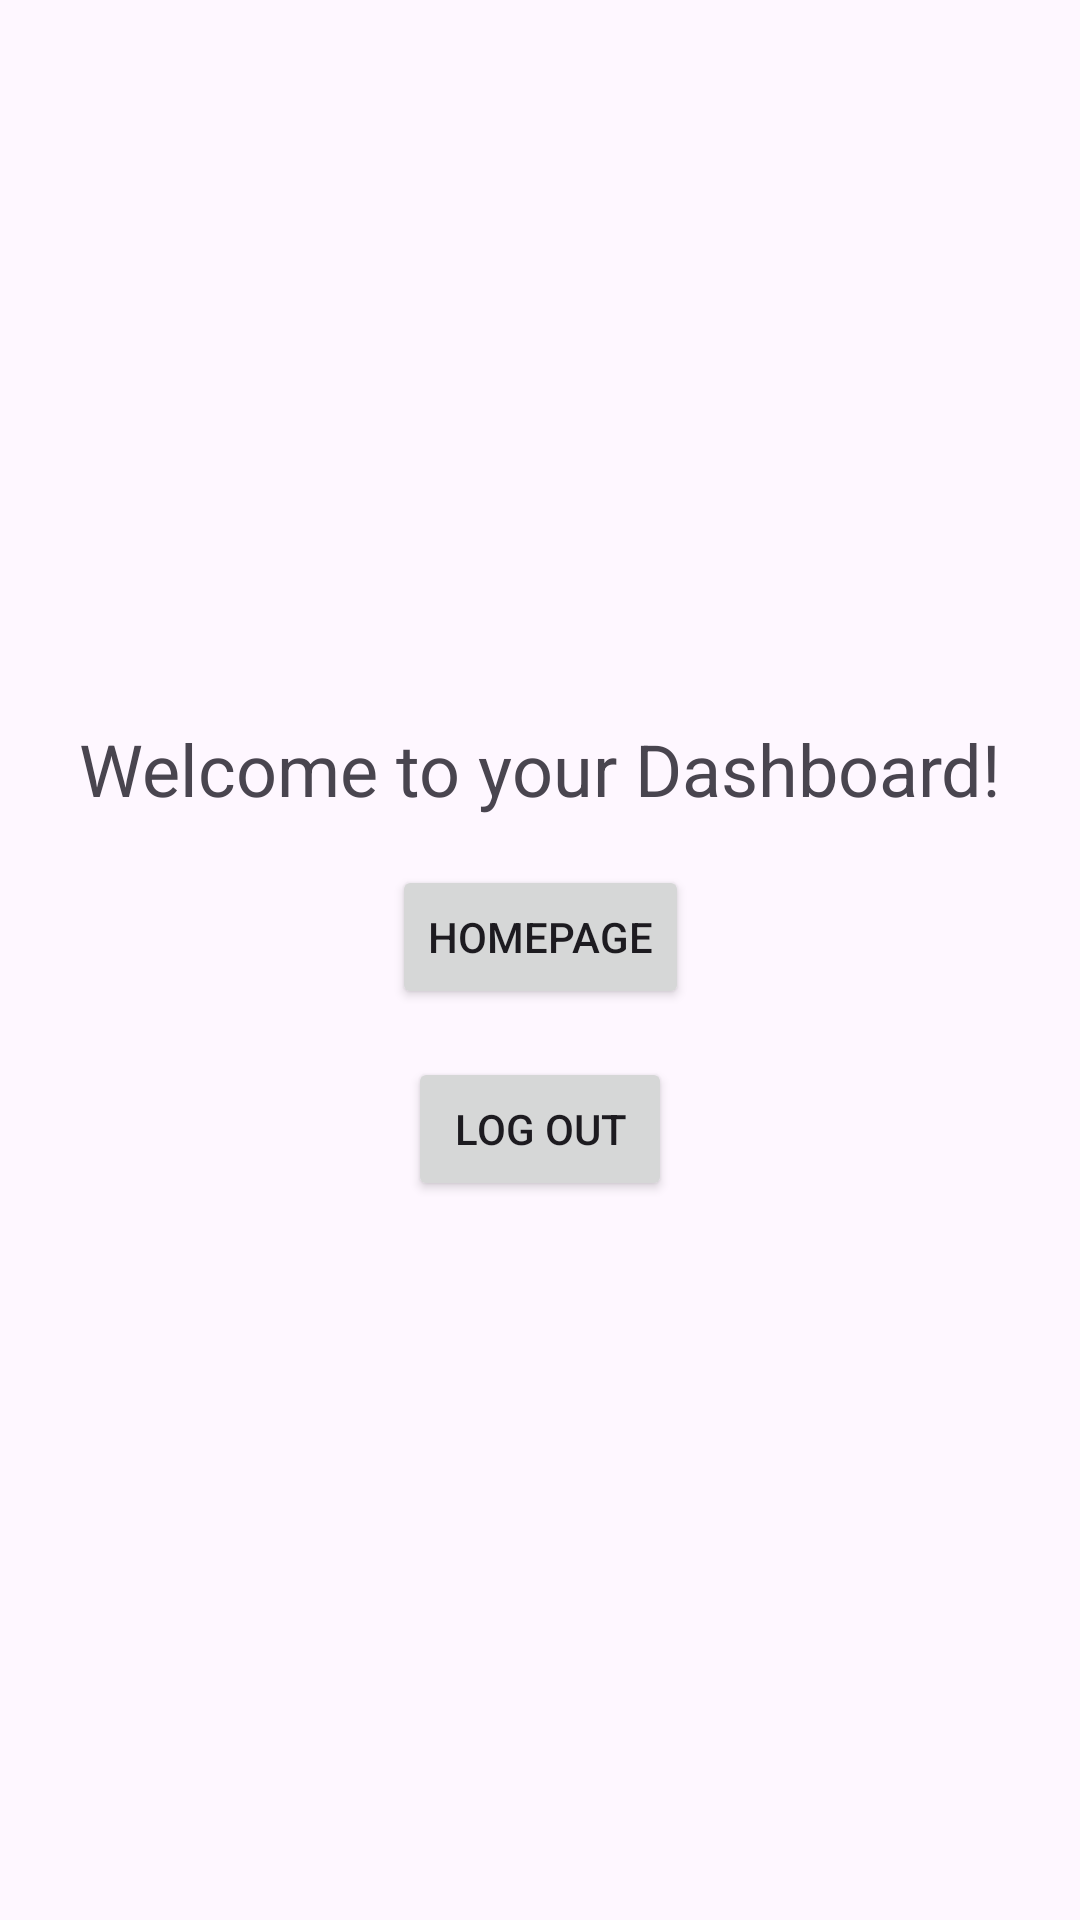

This screen was rendered from an Android layout file. Write that file and the resources it references.
<!-- AndroidManifest.xml: application theme Theme.HealthApp -->
<!-- res/layout/activity_dashboard.xml -->
<?xml version="1.0" encoding="utf-8"?>
<androidx.constraintlayout.widget.ConstraintLayout xmlns:android="http://schemas.android.com/apk/res/android"
    xmlns:app="http://schemas.android.com/apk/res-auto"
    xmlns:tools="http://schemas.android.com/tools"
    android:layout_width="match_parent"
    android:layout_height="match_parent"
    tools:context=".DashboardActivity">

    <LinearLayout
        android:layout_width="wrap_content"
        android:layout_height="wrap_content"
        android:orientation="vertical"
        android:gravity="center"
        app:layout_constraintTop_toTopOf="parent"
        app:layout_constraintBottom_toBottomOf="parent"
        app:layout_constraintStart_toStartOf="parent"
        app:layout_constraintEnd_toEndOf="parent">

        <TextView
            android:id="@+id/dashboardTextView"
            android:layout_width="wrap_content"
            android:layout_height="wrap_content"
            android:text="Welcome to your Dashboard!"
            android:textSize="24sp" />

        <Button
            android:id="@+id/homepageButton"
            android:layout_width="wrap_content"
            android:layout_height="wrap_content"
            android:layout_marginTop="16dp"
            android:text="Homepage" />

        <Button
            android:id="@+id/logoutButton"
            android:layout_width="wrap_content"
            android:layout_height="wrap_content"
            android:layout_marginTop="16dp"
            android:text="Log Out" />

    </LinearLayout>

</androidx.constraintlayout.widget.ConstraintLayout>
<!-- resources referenced by this layout -->
<resources>
  <style name="Theme.HealthApp" parent="Base.Theme.HealthApp" />
  <style name="Base.Theme.HealthApp" parent="Theme.Material3.DayNight.NoActionBar">
          
          <item name="android:windowFullscreen">true</item>
          <item name="android:windowContentOverlay">@null</item>
      </style>
</resources>
